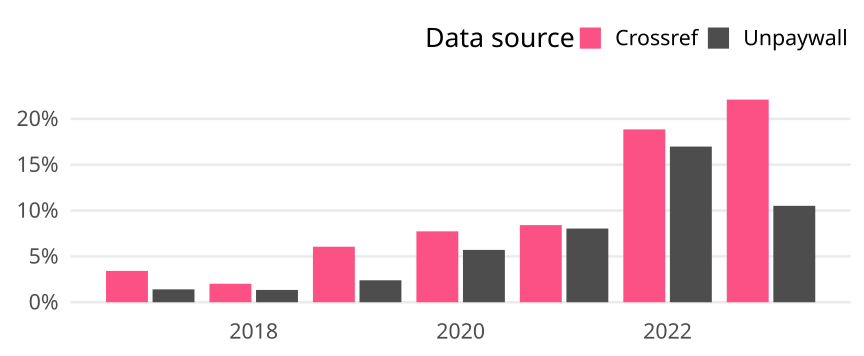

The data file committed next to this chart (first rows):
cr_year, cat, article_total, name, oa_articles, oa_share
2017, Germany, 2633, Crossref, 90, 0.03418
2017, Germany, 2633, Unpaywall, 37, 0.01405
2018, Germany, 2832, Crossref, 57, 0.02013
2018, Germany, 2832, Unpaywall, 38, 0.01342
2019, Germany, 3006, Crossref, 182, 0.06055
2019, Germany, 3006, Unpaywall, 72, 0.02395
2020, Germany, 3013, Crossref, 233, 0.07733
2020, Germany, 3013, Unpaywall, 172, 0.05709
2021, Germany, 3185, Crossref, 268, 0.08414
2021, Germany, 3185, Unpaywall, 256, 0.08038
2022, Germany, 2880, Crossref, 543, 0.1885
2022, Germany, 2880, Unpaywall, 489, 0.1698
2023, Germany, 1493, Crossref, 330, 0.221
2023, Germany, 1493, Unpaywall, 157, 0.1052
